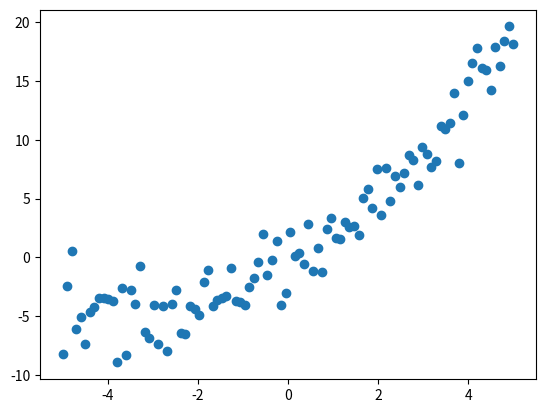

Write the Python code that produced this figure.
import numpy as np
import matplotlib.pyplot as plt


# See what happens with this set of values:
# x = np.linspace(-5,5,num=100) 
# [:,None] this convert a vector into a 2D array
x = np.linspace(-5,5,num=100) [:,None]
y = -0.5 + 2.2*x +0.3*x**2 + 2*np.random.randn(100,1)

plt.scatter(x,y)
plt.show()